Labelled photos from "data", an image-classification folder in Leechion/SwinTransCT. The possible labels are: full dose, low dose.

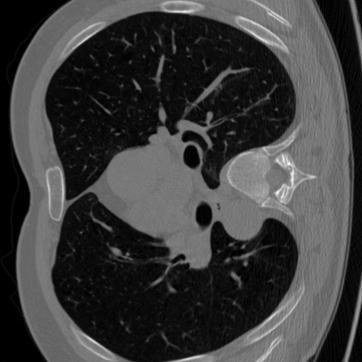
Label: full dose

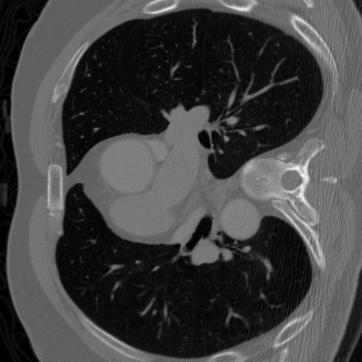
Label: full dose

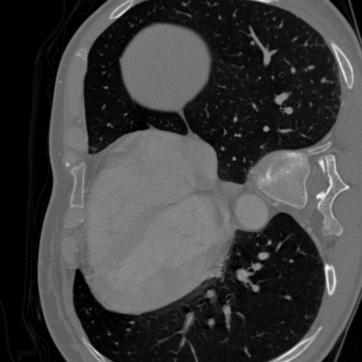
Label: full dose

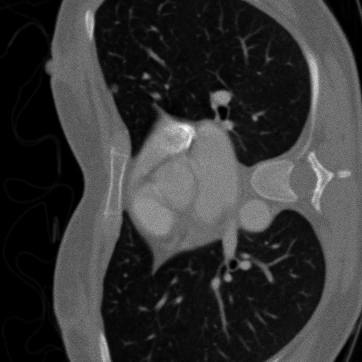
Label: low dose

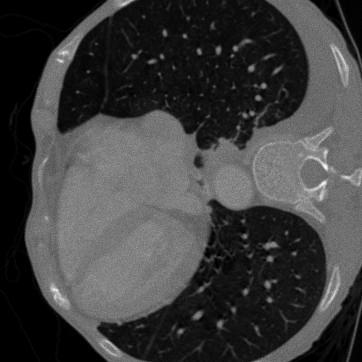
Label: low dose

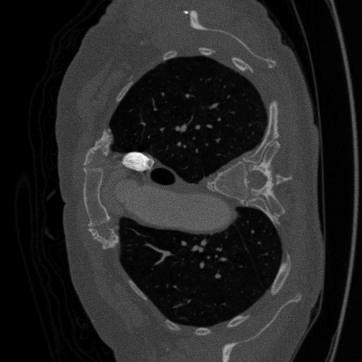
Label: low dose
